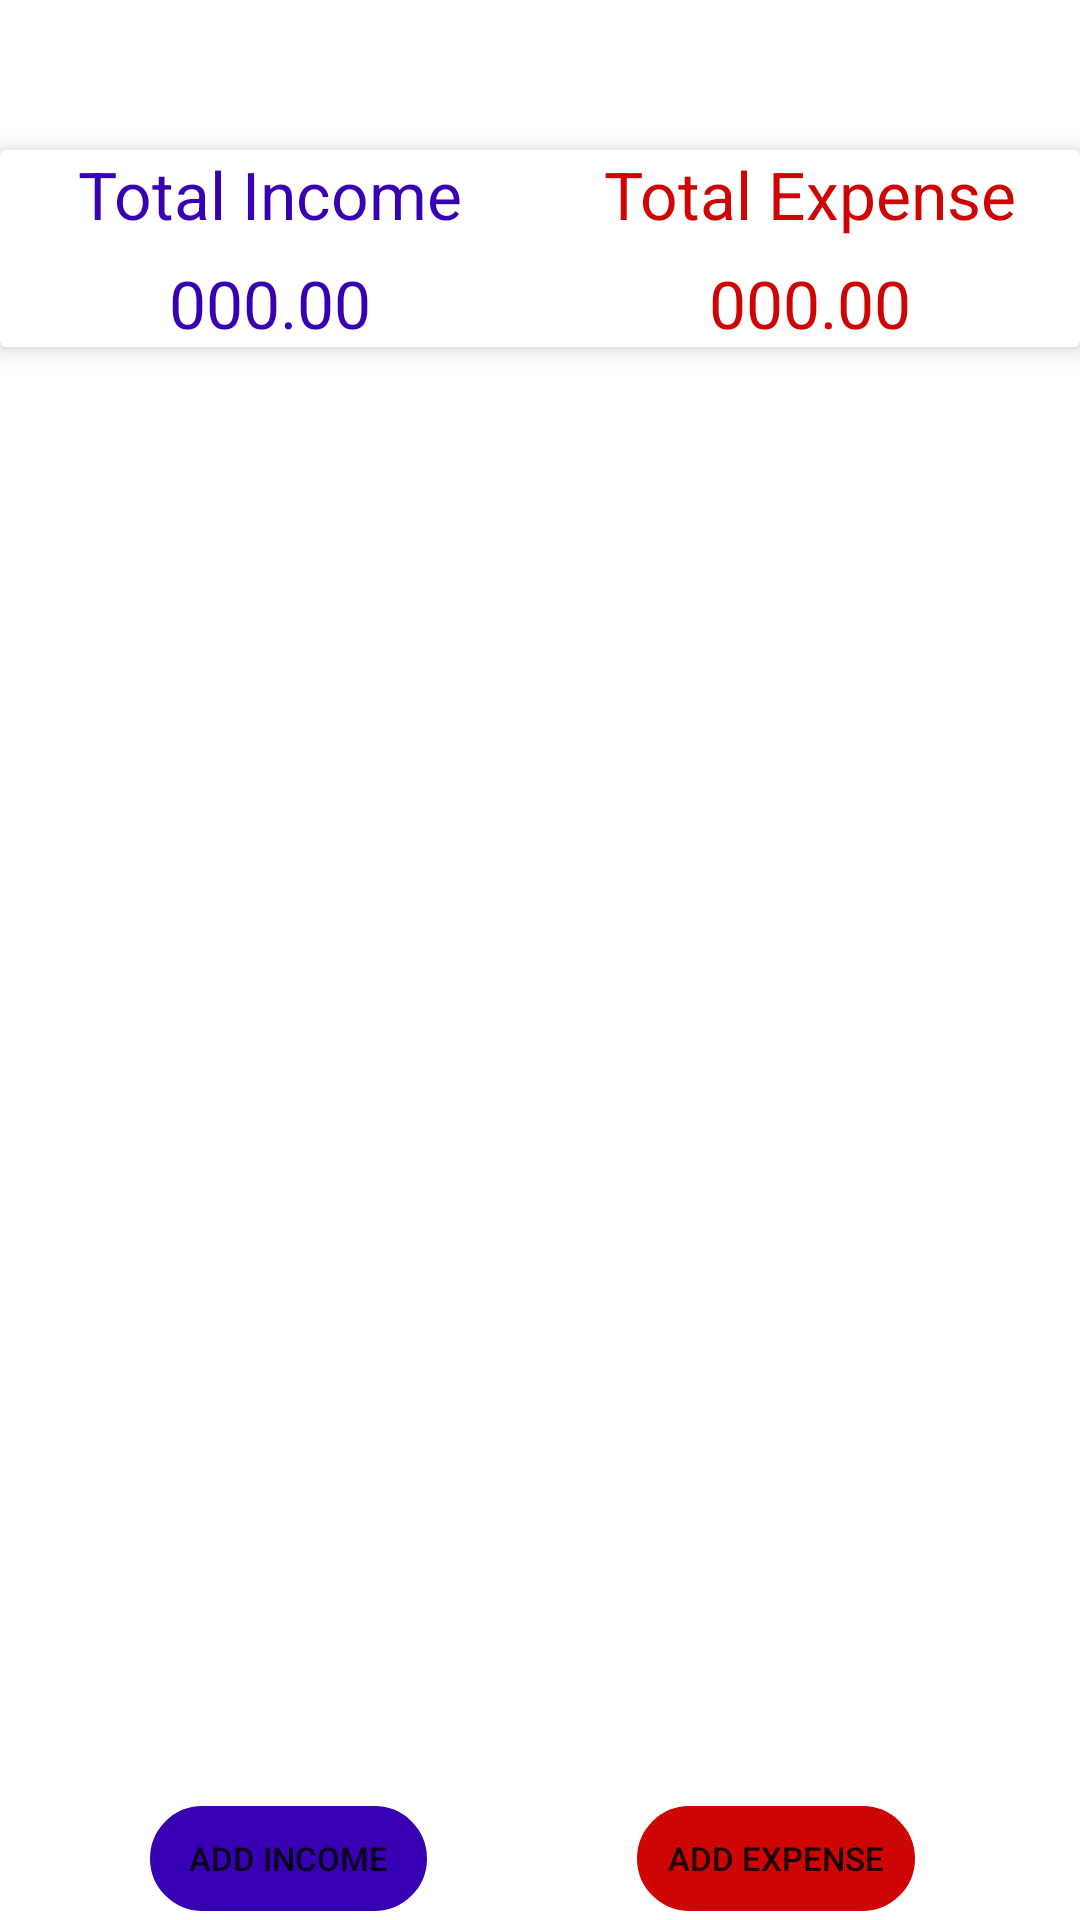

Produce the Android XML layout that renders to this screen, including the resource entries it uses.
<!-- AndroidManifest.xml: application theme Theme.ExpenseTrackingApp -->
<!-- res/layout/fragment_dashboard.xml -->
<?xml version="1.0" encoding="utf-8"?>
<LinearLayout xmlns:android="http://schemas.android.com/apk/res/android"
    xmlns:tools="http://schemas.android.com/tools"
    android:layout_width="match_parent"
    android:layout_height="match_parent"
    xmlns:app="http://schemas.android.com/apk/res-auto"
    android:orientation="vertical"
    tools:context=".DashboardFragment">

    <androidx.cardview.widget.CardView
        android:layout_width="match_parent"
        android:layout_height="wrap_content"
        android:layout_marginTop="50dp"
        app:cardElevation="5dp"
        android:elevation="10dp">

        <LinearLayout
            android:layout_width="match_parent"
            android:layout_height="wrap_content"
            android:orientation="vertical">


            <LinearLayout
                android:layout_width="match_parent"
                android:layout_height="wrap_content"
                android:orientation="horizontal">

                <RelativeLayout
                    android:layout_width="0dp"
                    android:layout_weight="1"
                    android:layout_height="wrap_content"
                    android:gravity="center">

                    <TextView
                        android:layout_width="wrap_content"
                        android:layout_height="wrap_content"
                        android:textAppearance="?android:textAppearanceLarge"
                        android:textColor="@color/blue"
                        android:text="Total Income"/>


                </RelativeLayout>

                <RelativeLayout
                    android:layout_width="0dp"
                    android:layout_weight="1"
                    android:layout_height="wrap_content"
                    android:gravity="center">

                    <TextView
                        android:layout_width="wrap_content"
                        android:layout_height="wrap_content"
                        android:textAppearance="?android:textAppearanceLarge"
                        android:textColor="@color/red"
                        android:text="Total Expense"/>


                </RelativeLayout>



            </LinearLayout>

            <LinearLayout
                android:layout_width="match_parent"
                android:layout_height="wrap_content"
                android:layout_marginTop="7dp"
                android:orientation="horizontal">

                <RelativeLayout
                    android:layout_width="0dp"
                    android:layout_weight="1"
                    android:layout_height="wrap_content"
                    android:gravity="center">

                    <TextView
                        android:layout_width="wrap_content"
                        android:layout_height="wrap_content"
                        android:id="@+id/income_set_result"
                        android:textAppearance="?android:textAppearanceLarge"
                        android:textColor="@color/blue"
                        android:text="000.00"/>


                </RelativeLayout>

                <RelativeLayout
                    android:layout_width="0dp"
                    android:layout_weight="1"
                    android:layout_height="wrap_content"
                    android:gravity="center">

                    <TextView
                        android:layout_width="wrap_content"
                        android:layout_height="wrap_content"
                        android:id="@+id/expense_set_result"
                        android:textAppearance="?android:textAppearanceLarge"
                        android:textColor="@color/red"
                        android:text="000.00"/>


                </RelativeLayout>



            </LinearLayout>


        </LinearLayout>

    </androidx.cardview.widget.CardView>

    <androidx.coordinatorlayout.widget.CoordinatorLayout
        android:layout_width="match_parent"
        android:layout_height="match_parent">



            <ImageView
                android:layout_width="match_parent"
                android:layout_height="match_parent"
                android:scaleType="centerCrop"
                android:id="@+id/dashboard_img"
                />


        <LinearLayout
            android:layout_width="match_parent"
            android:layout_height="wrap_content"
            android:layout_gravity="bottom"
            android:gravity="center"
            android:orientation="horizontal"
            android:layout_marginRight="15dp"
            android:layout_marginBottom="3dp">

            <Button
                android:layout_width="0dp"
                android:layout_weight="1"
                android:layout_height="35dp"
                android:backgroundTint="@color/blue"
                android:id="@+id/inc_btn"
                android:textSize="11dp"
                android:background="@drawable/custom_income_button"
                android:layout_marginRight="70dp"
                android:layout_marginLeft="50dp"
                android:text="Add Income"/>

            <Button
                android:layout_width="0dp"
                android:layout_weight="1"
                android:layout_height="35dp"
                android:textSize="11dp"
                android:background="@drawable/custom_expense_button"
                android:backgroundTint="@color/red"
                android:id="@+id/exp_btn"
                android:layout_marginRight="40dp"
                android:text="Add Expense"/>


        </LinearLayout>


    </androidx.coordinatorlayout.widget.CoordinatorLayout>

</LinearLayout>
<!-- resources referenced by this layout -->
<resources>
  <color name="blue">#FF3700B3</color>
  <color name="red">#CD0505</color>
  <!-- drawable custom_expense_button (drawable) -->
  <?xml version="1.0" encoding="utf-8"?>
  <shape xmlns:android="http://schemas.android.com/apk/res/android"
      android:shape="rectangle"
      >
  
      <stroke
          android:width="5dp"
          android:color="@color/red"/>
  
      <corners
          android:radius="30dp"/>
  
  </shape>
  <!-- drawable custom_income_button (drawable) -->
  <?xml version="1.0" encoding="utf-8"?>
  <shape xmlns:android="http://schemas.android.com/apk/res/android"
      android:shape="rectangle"
      >
  
      <stroke
          android:width="5dp"
          android:color="@color/blue"/>
  
      <corners
          android:radius="30dp"/>
  
  </shape>
  <style name="Theme.ExpenseTrackingApp" parent="Theme.MaterialComponents.DayNight.NoActionBar">
          
          <item name="colorPrimary">@color/purple_500</item>
          <item name="windowActionBar">false</item>
          <item name="colorPrimaryVariant">@color/purple_700</item>
          <item name="colorOnPrimary">@color/white</item>
          
          <item name="colorSecondary">@color/teal_200</item>
          <item name="colorSecondaryVariant">@color/teal_700</item>
          <item name="colorOnSecondary">@color/black</item>
          
          
      </style>
  <color name="purple_500">#FF6200EE</color>
  <color name="purple_700">#FF6200EE</color>
  <color name="white">#FFFFFFFF</color>
  <color name="teal_200">#FF03DAC5</color>
  <color name="teal_700">#FF018786</color>
  <color name="black">#FF000000</color>
</resources>
